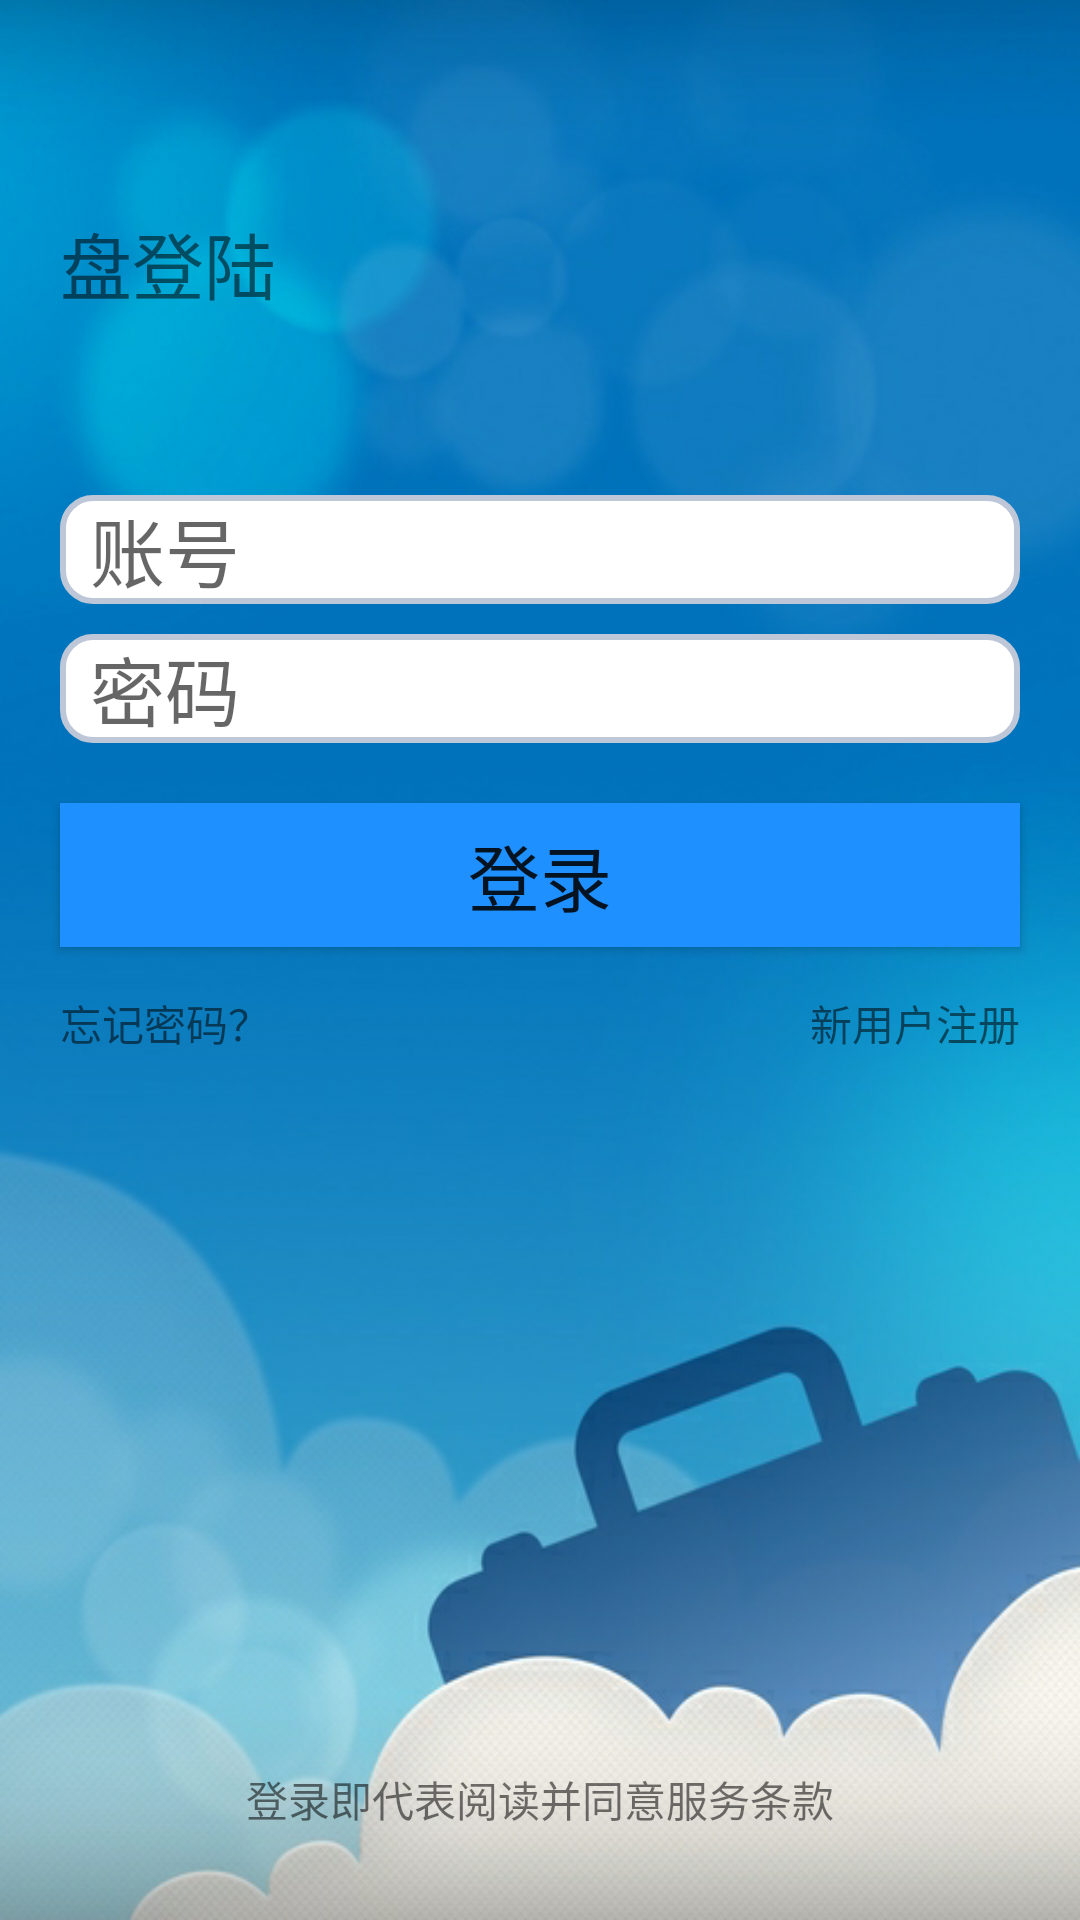

This screen was rendered from an Android layout file. Write that file and the resources it references.
<!-- AndroidManifest.xml: application theme AppTheme -->
<!-- res/layout/activity_main.xml -->
<?xml version="1.0" encoding="utf-8"?>
<android.support.constraint.ConstraintLayout xmlns:android="http://schemas.android.com/apk/res/android"
    xmlns:app="http://schemas.android.com/apk/res-auto"
    xmlns:tools="http://schemas.android.com/tools"
    android:layout_width="match_parent"
    android:layout_height="match_parent"
    tools:context=".MainActivity">

    <LinearLayout xmlns:android="http://schemas.android.com/apk/res/android"
        android:layout_width="match_parent"
        android:layout_height="match_parent"
        android:background="@mipmap/bg"
        android:orientation="vertical">

        <LinearLayout
            android:layout_width="match_parent"
            android:layout_height="wrap_content"
            android:layout_marginTop="35dp">

            <ImageView
                android:id="@+id/symbol"
                android:layout_width="wrap_content"
                android:layout_height="wrap_content" />

            <TextView
                android:id="@+id/pan"
                android:layout_width="wrap_content"
                android:layout_height="wrap_content"
                android:layout_marginLeft="20dp"
                android:layout_marginTop="35dp"
                android:text="盘登陆"
                android:textSize="24sp" />
        </LinearLayout>
        
        <EditText
            android:id="@+id/et_user_name"
            android:background="@drawable/bg_edittext"
            android:layout_width="320dp"
            android:layout_height="wrap_content"
            android:layout_gravity="center"
            android:layout_marginTop="60dp"
            android:paddingLeft="10dp"
            android:hint="账号"
            android:inputType="text"
            android:lines="1"
            android:maxLength="10"
            android:textSize="25sp" />
        
        <EditText
            android:id="@+id/et_psw"
            android:background="@drawable/bg_edittext"
            android:layout_width="320dp"
            android:layout_height="wrap_content"
            android:layout_gravity="center"
            android:layout_marginTop="10dp"
            android:paddingLeft="10dp"
            android:hint="密码"
            android:maxLength="15"
            android:inputType="textPassword"
            android:textSize="25sp" />
        
        <Button
            android:id="@+id/btn_login"
            android:layout_width="320dp"
            android:layout_height="wrap_content"
            android:layout_gravity="center"
            android:layout_marginTop="20dp"
            android:background="#1E90FF"
            android:text="登录"
            android:textSize="24sp" />

        <RelativeLayout
            android:layout_width="match_parent"
            android:layout_height="wrap_content"
            android:layout_marginTop="15dp">

            <TextView
                android:id="@+id/tv_register"
                android:layout_width="wrap_content"
                android:layout_height="wrap_content"
                android:layout_alignParentRight="true"
                android:layout_marginRight="20dp"
                android:text="新用户注册" />
            
            <TextView
                android:id="@+id/tv_find_psw"
                android:layout_width="wrap_content"
                android:layout_height="wrap_content"
                android:layout_alignParentLeft="true"
                android:layout_marginLeft="20dp"
                android:text="忘记密码？" />
        </RelativeLayout>

        <LinearLayout
            android:layout_width="match_parent"
            android:layout_height="wrap_content"
            android:orientation="vertical">

            <RelativeLayout
                android:layout_width="wrap_content"
                android:layout_height="wrap_content"
                android:layout_gravity="center"
                android:layout_marginBottom="30dp">

                <TextView
                    android:layout_width="wrap_content"
                    android:layout_height="wrap_content"
                    android:layout_alignParentBottom="true"
                    android:text="登录即代表阅读并同意服务条款" />
            </RelativeLayout>
        </LinearLayout>
    </LinearLayout>

</android.support.constraint.ConstraintLayout>
<!-- resources referenced by this layout -->
<resources>
  <!-- drawable bg_edittext (drawable) -->
  <?xml version="1.0" encoding="utf-8"?>
  <selector xmlns:android="http://schemas.android.com/apk/res/android">
      <item
          android:state_window_focused="false"
          android:drawable="@drawable/bg_edittext_normal" />
      <item
          android:state_focused="true"
          android:drawable="@drawable/bg_edittext_focused"/>
  </selector>
  <!-- mipmap bg: png bitmap (mipmap-hdpi, 265103 bytes) -->
  <style name="AppTheme" parent="Theme.AppCompat.Light.NoActionBar">
          
          <item name="colorPrimary">@color/colorPrimary</item>
          <item name="colorPrimaryDark">@color/colorPrimaryDark</item>
          <item name="colorAccent">@color/colorAccent</item>
      </style>
  <!-- drawable bg_edittext_normal (drawable) -->
  <?xml version="1.0" encoding="utf-8"?>
  <shape xmlns:android="http://schemas.android.com/apk/res/android">
      <solid android:color="#ffffff"/>
      <corners android:radius="10dip"/>
      <stroke
          android:width="2dip"
          android:color="#BDC7D8"/>
  </shape>
  <!-- drawable bg_edittext_focused (drawable) -->
  <?xml version="1.0" encoding="utf-8"?>
  <shape xmlns:android="http://schemas.android.com/apk/res/android">
      <solid android:color="#ffffff" />
      <corners android:radius="10dip"/>
      <stroke
          android:width="2dip"
          android:color="#1110FF"/>
  </shape>
  <color name="colorPrimary">#ffffff</color>
  <color name="colorPrimaryDark">#3366cc</color>
  <color name="colorAccent">#37b0e4</color>
</resources>
